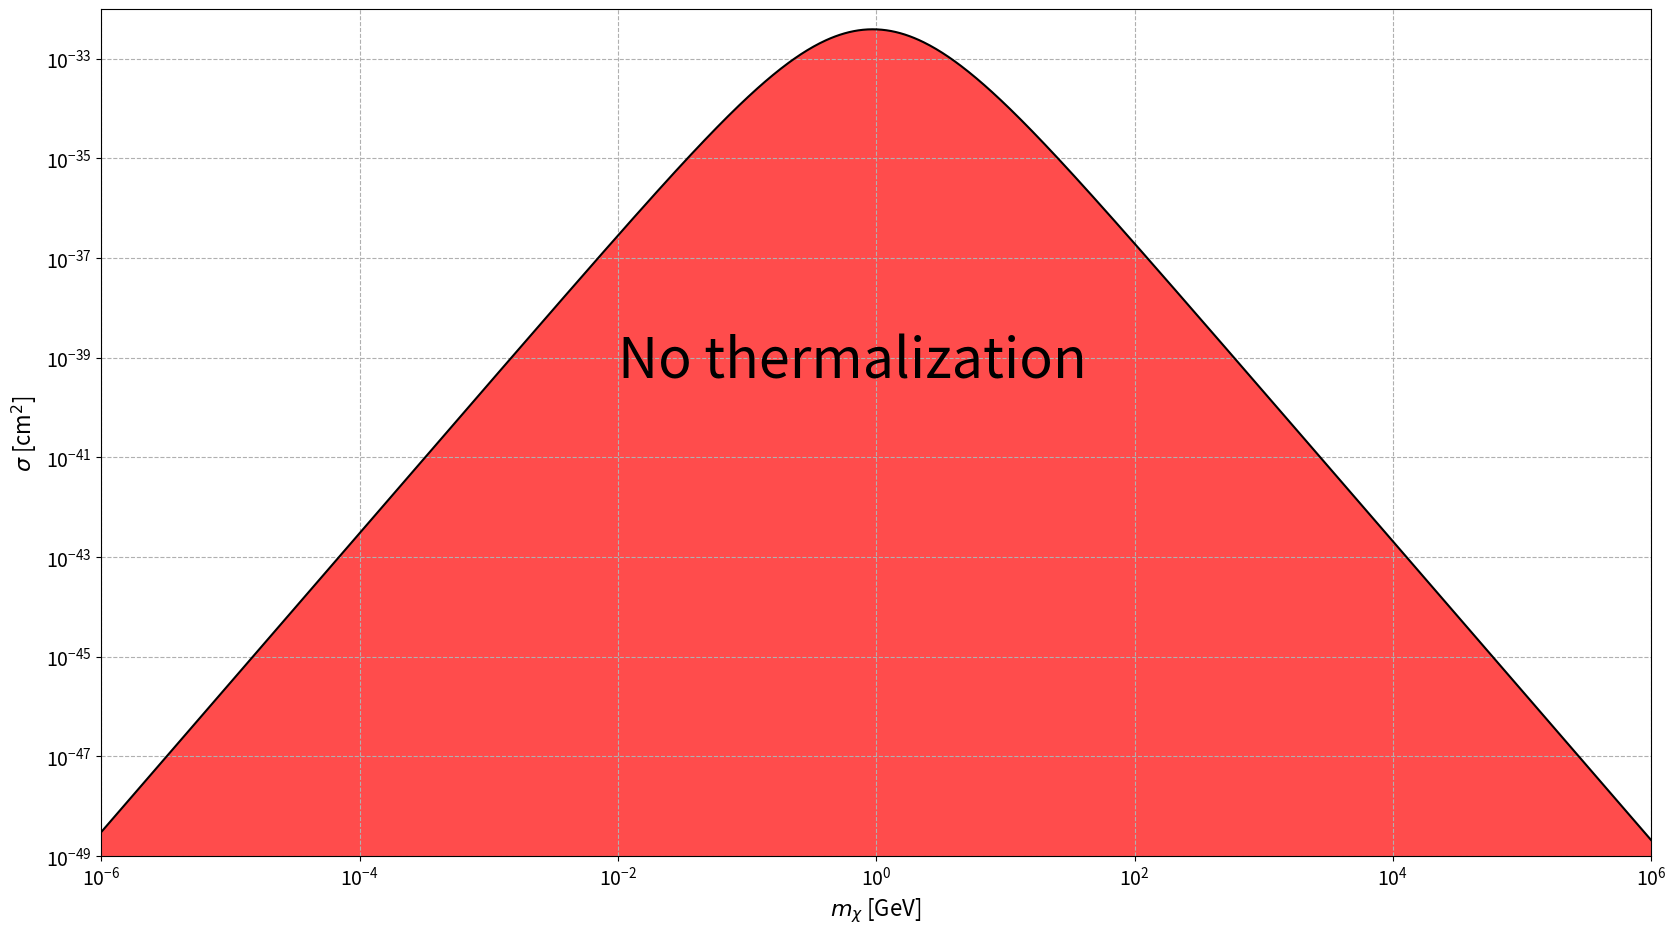

Source code (Python):
import numpy as np
from scipy import constants as cnts
from scipy import integrate
from scipy import special
import matplotlib.pyplot as plt


SMALL_SIZE = 14
MEDIUM_SIZE = 16
BIGGER_SIZE = 18

plt.rc('font', size=SMALL_SIZE)          # controls default text sizes
plt.rc('axes', titlesize=SMALL_SIZE)     # fontsize of the axes title
plt.rc('axes', labelsize=MEDIUM_SIZE)    # fontsize of the x and y labels
plt.rc('xtick', labelsize=SMALL_SIZE)    # fontsize of the tick labels
plt.rc('ytick', labelsize=SMALL_SIZE)    # fontsize of the tick labels
plt.rc('legend', fontsize=SMALL_SIZE)    # legend fontsize
plt.rc('figure', titlesize=BIGGER_SIZE)  # fontsize of the figure title

pi = np.pi




Temp = (1e3 / (1.16e4) * 1e-9)  # Neutron star temperature in GeV
neutron_mass = (0.939)  # mass of neutron in GeV
therm_time = (1e10 * 3.154e7 / (6.58e-16) * 1e9)  # in GeV^-1
escape_vel = np.sqrt( (2 * cnts.G * 1.4 * 2e30) / 10e3 ) / (3e8)
v_d = 270e3 / 3e8
ns_vel = 200e3 / 3e8


def coupling_squared(DM_mass):
    # k_n = np.sqrt(4*DM_mass*Temp)
    k_0 = DM_mass/ 3.0

    bracket = (1/(4.0 * DM_mass * Temp)**4 - 1/(k_0)**8)
    numerator = 495.0 * pi**3 * DM_mass**3
    denominator = 4.0 * therm_time

    return (numerator/denominator) * bracket


def cross_section(DM_mass):

    fourth_moment = (v_d**2 + ns_vel**2 + escape_vel**2 )**2 + (2 / 3) * v_d**2 * (v_d**2 + ns_vel**2)

    numerator = coupling_squared(DM_mass) * DM_mass**4 * fourth_moment
    denominator = 3.0 * pi * neutron_mass**2 * (1 + DM_mass / neutron_mass)**6
    cross_section_GeV2 = numerator / denominator

    return cross_section_GeV2 * (1/(1.97e7) *1e-9)**2 * 1e4

def make_plot_cross_section():
    mass_range = np.logspace(-6, 6, num = 1000)
    cross_section_array = np.empty(0)

    for mass in mass_range:
        dummy = cross_section(mass)
        cross_section_array = np.append(cross_section_array, dummy)

    fig, ax1 = plt.subplots(figsize = (20, 11), dpi = 500)
    ax1.loglog(mass_range, cross_section_array, color='black')
    ax1.axis([1e-6, 1e6, 1e-49, 1e-32])
    ax1.set(xlabel = r'$m_\chi$ [GeV]', ylabel = r'$\sigma$ [cm$^2$]')
    ax1.grid(linestyle='--')
    ax1.fill_between(mass_range, cross_section_array, facecolor='red', alpha = 0.7)
    ax1.text(1e-2, 4e-40, 'No thermalization', fontsize=40)
    plt.savefig('psc_plt.png')


make_plot_cross_section()
